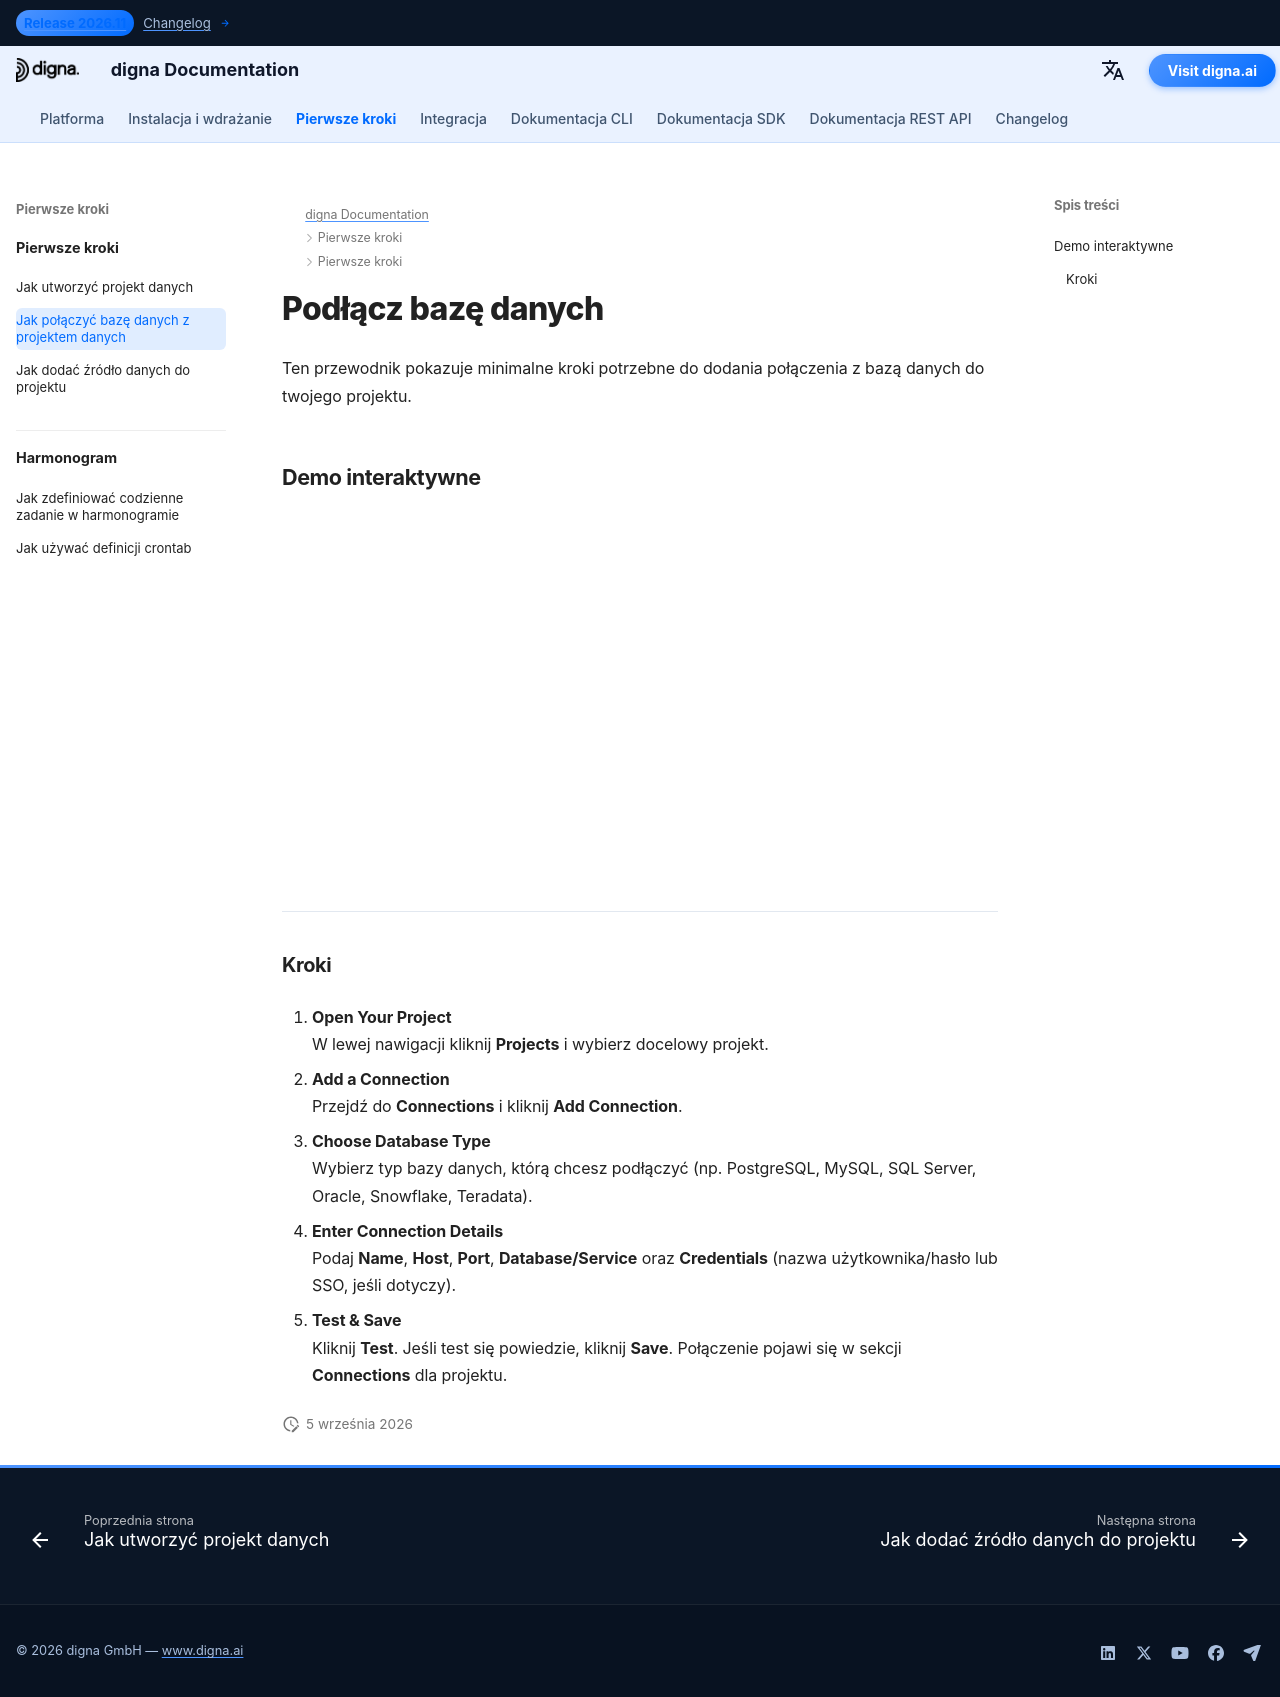

repository: dignaai/digna-docs · page: pl/getting_started/how_to_connect_database_to_data_project/index.html · generator: mkdocs

---
title: Podłącz bazę danych | Dokumentacja digna
description: Przewodnik krok po kroku dotyczący podłączenia bazy danych do istniejącego projektu w digna. Dowiedz się, jak skonfigurować połączenia, podać dane uwierzytelniające i włączyć bezpieczny dostęp.
image: /assets/logo_square.png
---

# Podłącz bazę danych

Ten przewodnik pokazuje minimalne kroki potrzebne do dodania połączenia z bazą danych do twojego projektu.

## Demo interaktywne

<!--ARCADE EMBED START-->
<div style="position: relative; padding-bottom: calc(45.27777777777778% + 41px); height: 0; width: 100%;">
  <iframe
    src="https://demo.arcade.software/NhlhDLqeW9wC5zaLlYPa?embed&embed_mobile=tab&embed_desktop=inline&show_copy_link=true"
    title="Connect a Database to a Project"
    frameborder="0"
    loading="lazy"
    webkitallowfullscreen
    mozallowfullscreen
    allowfullscreen
    allow="clipboard-write"
    style="position: absolute; top: 0; left: 0; width: 100%; height: 100%; color-scheme: light;">
  </iframe>
</div>
<!--ARCADE EMBED END-->

---

### Kroki

1. **Open Your Project**  
   W lewej nawigacji kliknij **Projects** i wybierz docelowy projekt.

2. **Add a Connection**  
   Przejdź do **Connections** i kliknij **Add Connection**.

3. **Choose Database Type**  
   Wybierz typ bazy danych, którą chcesz podłączyć (np. PostgreSQL, MySQL, SQL Server, Oracle, Snowflake, Teradata).

4. **Enter Connection Details**  
   Podaj **Name**, **Host**, **Port**, **Database/Service** oraz **Credentials** (nazwa użytkownika/hasło lub SSO, jeśli dotyczy).

5. **Test & Save**  
   Kliknij **Test**. Jeśli test się powiedzie, kliknij **Save**. Połączenie pojawi się w sekcji **Connections** dla projektu.
